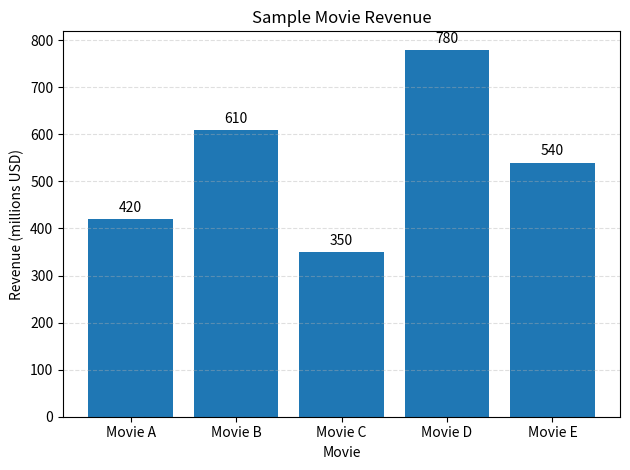

Recreate this plot in Python.
import matplotlib.pyplot as plt
movies = ["Movie A", "Movie B", "Movie C", "Movie D", "Movie E"]
revenue = [420, 610, 350, 780, 540]
bars = plt.bar(movies, revenue)
plt.title("Sample Movie Revenue")
plt.xlabel("Movie")
plt.ylabel("Revenue (millions USD)")
plt.bar_label(bars, padding=3)
plt.grid(axis="y", linestyle="--", alpha=0.4)
plt.tight_layout()
plt.show()
